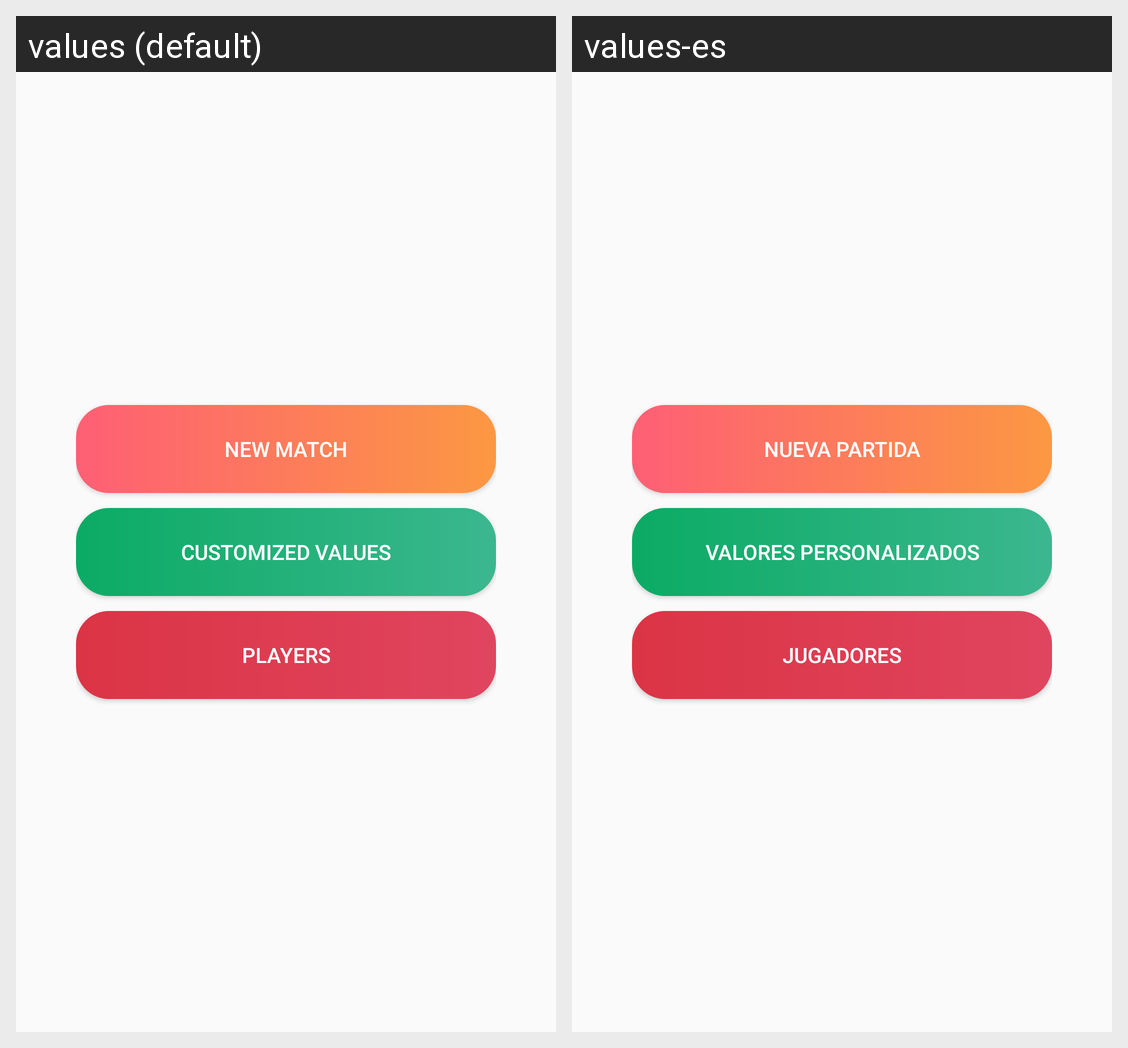

The Android screen above is rendered under two locales of the same app. Produce the string resources it draws, with the default and per-locale values.
Android screen res/layout/mainscreen.xml rendered under 2 locales, left to right: values (default), values-es. Device: Nexus 5 (rendered at 1080×1920; each locale shown at half size, 540×960, under a caption strip naming it); theme AppTheme.NoActionBar.
Strings drawn on this screen, with the default value and each locale's value (text and hints the layout hard-codes, and strings that could not be matched under every locale, appear in the picture but are not listed):

nuevaPartida
  values: NEW MATCH
  values-es: NUEVA PARTIDA

valoresPersonalizados
  values: CUSTOMIZED VALUES
  values-es: VALORES PERSONALIZADOS

jugadores
  values: PLAYERS
  values-es: JUGADORES
